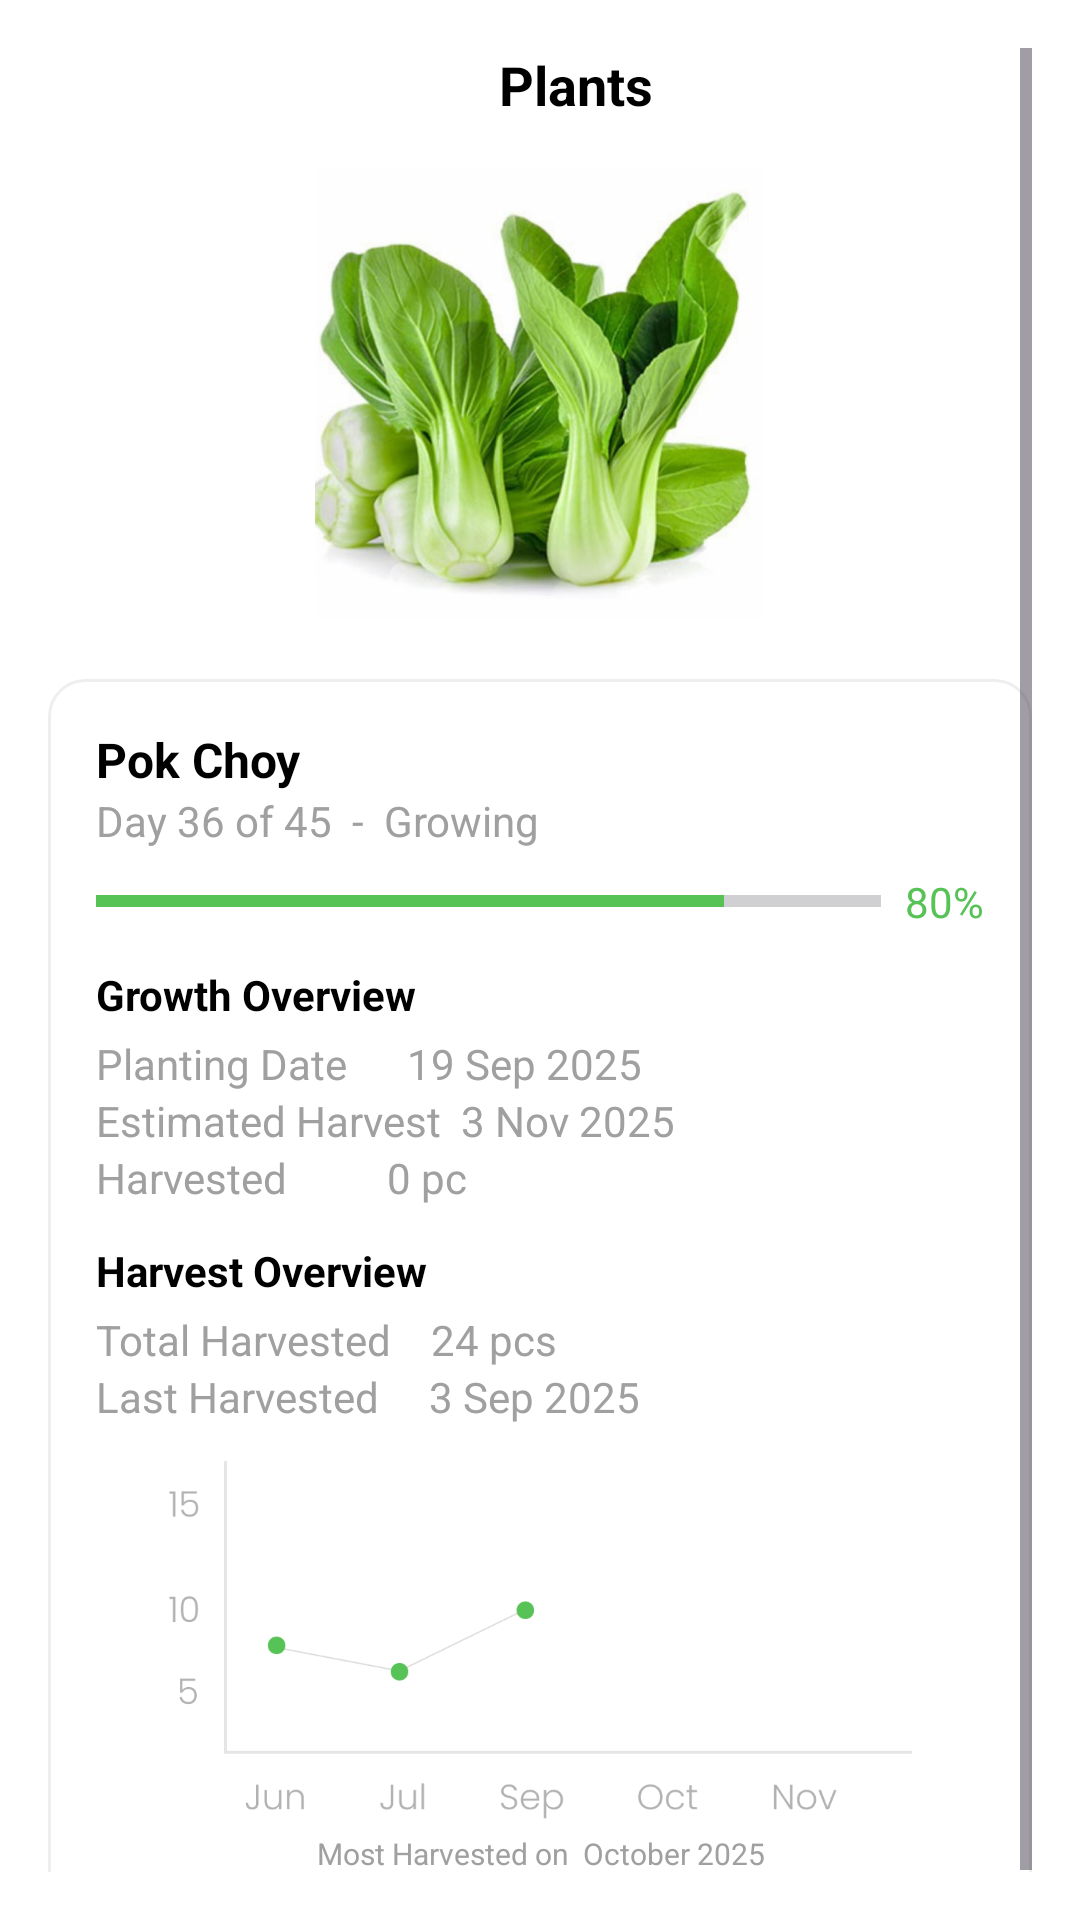

Android layout source for this screen:
<!-- AndroidManifest.xml: application theme Theme.HiPoProject -->
<!-- res/layout/fragment_plant_info.xml -->
<?xml version="1.0" encoding="utf-8"?>
<ScrollView xmlns:android="http://schemas.android.com/apk/res/android"
    xmlns:app="http://schemas.android.com/apk/res-auto"
    android:layout_width="match_parent"
    android:layout_height="match_parent"
    android:background="@color/white"
    android:padding="16dp">

    <LinearLayout
        android:layout_width="match_parent"
        android:layout_height="wrap_content"
        android:orientation="vertical">

        
        <LinearLayout
            android:layout_width="match_parent"
            android:layout_height="wrap_content"
            android:gravity="center_vertical"
            android:orientation="horizontal"
            android:paddingBottom="8dp">

            <ImageView
                android:id="@+id/btnBack"
                android:layout_width="24dp"
                android:layout_height="24dp"
                android:src="@drawable/ic_arrowback"
                android:contentDescription="Back" />

            <TextView
                android:layout_width="match_parent"
                android:layout_height="wrap_content"
                android:text="Plants"
                android:textAlignment="center"
                android:textColor="@color/black"
                android:textStyle="bold"
                android:textSize="18sp" />
        </LinearLayout>

        
        <ImageView
            android:id="@+id/imgPlant"
            android:layout_width="150dp"
            android:layout_height="150dp"
            android:layout_marginTop="8dp"
            android:layout_gravity="center_horizontal"
            android:scaleType="centerCrop"
            android:src="@drawable/ic_pokchoy4k" />

        
        <LinearLayout
            android:layout_width="match_parent"
            android:layout_height="wrap_content"
            android:layout_marginTop="20dp"
            android:orientation="vertical"
            android:background="@drawable/bg_card_white"
            android:padding="16dp">

            
            <TextView
                android:id="@+id/tvPlantName"
                android:layout_width="wrap_content"
                android:layout_height="wrap_content"
                android:text="Pok Choy"
                android:textStyle="bold"
                android:textSize="16sp"
                android:textColor="@color/black" />

            <TextView
                android:id="@+id/tvPlantStatus"
                android:layout_width="wrap_content"
                android:layout_height="wrap_content"
                android:text="Day 36 of 45  -  Growing"
                android:textColor="@color/gray" />

            
            <LinearLayout
                android:layout_width="match_parent"
                android:layout_height="wrap_content"
                android:orientation="horizontal"
                android:layout_marginTop="8dp"
                android:gravity="center_vertical">

                <ProgressBar
                    android:id="@+id/progressGrowth"
                    style="?android:attr/progressBarStyleHorizontal"
                    android:layout_width="0dp"
                    android:layout_height="10dp"
                    android:layout_weight="1"
                    android:progress="80"
                    android:progressTint="@color/green"
                    android:backgroundTint="@color/light_gray" />

                <TextView
                    android:id="@+id/tvPercentage"
                    android:layout_width="wrap_content"
                    android:layout_height="wrap_content"
                    android:text="80%"
                    android:layout_marginStart="8dp"
                    android:textColor="@color/green" />
            </LinearLayout>

            
            <TextView
                android:layout_width="wrap_content"
                android:layout_height="wrap_content"
                android:text="Growth Overview"
                android:textStyle="bold"
                android:textColor="@color/black"
                android:layout_marginTop="12dp" />

            <LinearLayout
                android:layout_width="match_parent"
                android:layout_height="wrap_content"
                android:orientation="vertical"
                android:layout_marginTop="4dp">

                <TextView
                    android:id="@+id/tvPlantDate"
                    android:layout_height="match_parent"
                    android:layout_width="wrap_content"
                    android:text="Planting Date      19 Sep 2025"
                    android:textColor="@color/gray"/>
                <TextView
                    android:id="@+id/tvPlantDuration"
                    android:layout_height="match_parent"
                    android:layout_width="wrap_content"
                    android:text="Estimated Harvest  3 Nov 2025"
                    android:textColor="@color/gray"/>
                <TextView
                    android:id="@+id/tvPlantHarvest"
                    android:layout_height="match_parent"
                    android:layout_width="wrap_content"
                    android:text="Harvested          0 pc"
                    android:textColor="@color/gray"/>
            </LinearLayout>

            
            <TextView
                android:layout_width="wrap_content"
                android:layout_height="wrap_content"
                android:text="Harvest Overview"
                android:textStyle="bold"
                android:textColor="@color/black"
                android:layout_marginTop="12dp" />

            <LinearLayout
                android:layout_width="match_parent"
                android:layout_height="wrap_content"
                android:orientation="vertical"
                android:layout_marginTop="4dp">

                <TextView
                    android:id="@+id/tvPlantCount"
                    android:layout_height="match_parent"
                    android:layout_width="wrap_content"
                    android:text="Total Harvested    24 pcs"
                    android:textColor="@color/gray"/>
                <TextView
                    android:id="@+id/tvLastHarvest"
                    android:layout_height="match_parent"
                    android:layout_width="wrap_content"
                    android:text="Last Harvested     3 Sep 2025"
                    android:textColor="@color/gray"/>
            </LinearLayout>

            
            <ImageView
                android:layout_width="match_parent"
                android:layout_height="120dp"
                android:layout_marginTop="12dp"
                android:src="@drawable/ic_chart"
                android:scaleType="fitCenter" />

            <TextView
                android:id="@+id/tvMostHarvest"
                android:layout_width="match_parent"
                android:layout_height="wrap_content"
                android:text="Most Harvested on  October 2025"
                android:textAlignment="center"
                android:textSize="10dp"
                android:textColor="@color/gray"
                android:layout_marginTop="4dp"/>
        </LinearLayout>
    </LinearLayout>
</ScrollView>
<!-- resources referenced by this layout -->
<resources>
  <color name="black">#FF000000</color>
  <color name="gray">#A0A0A0</color>
  <color name="green">#57C356</color>
  <color name="light_gray">#F5F5F5</color>
  <color name="white">#FFFFFFFF</color>
  <!-- drawable bg_card_white (drawable) -->
  <shape xmlns:android="http://schemas.android.com/apk/res/android"
      android:shape="rectangle">
      <solid android:color="#FFFFFFFF"/>
      <corners android:radius="12dp"/>
      <padding android:left="12dp" android:top="12dp"
          android:right="12dp" android:bottom="12dp"/>
      <stroke android:color="#11000000" android:width="1dp"/>
  </shape>
  <!-- drawable ic_chart: png bitmap (drawable, 12037 bytes) -->
  <!-- drawable ic_pokchoy4k: png bitmap (drawable, 888982 bytes) -->
  <style name="Theme.HiPoProject" parent="Base.Theme.HiPoProject" />
  <style name="Base.Theme.HiPoProject" parent="Theme.Material3.DayNight.NoActionBar">
  
      </style>
</resources>
